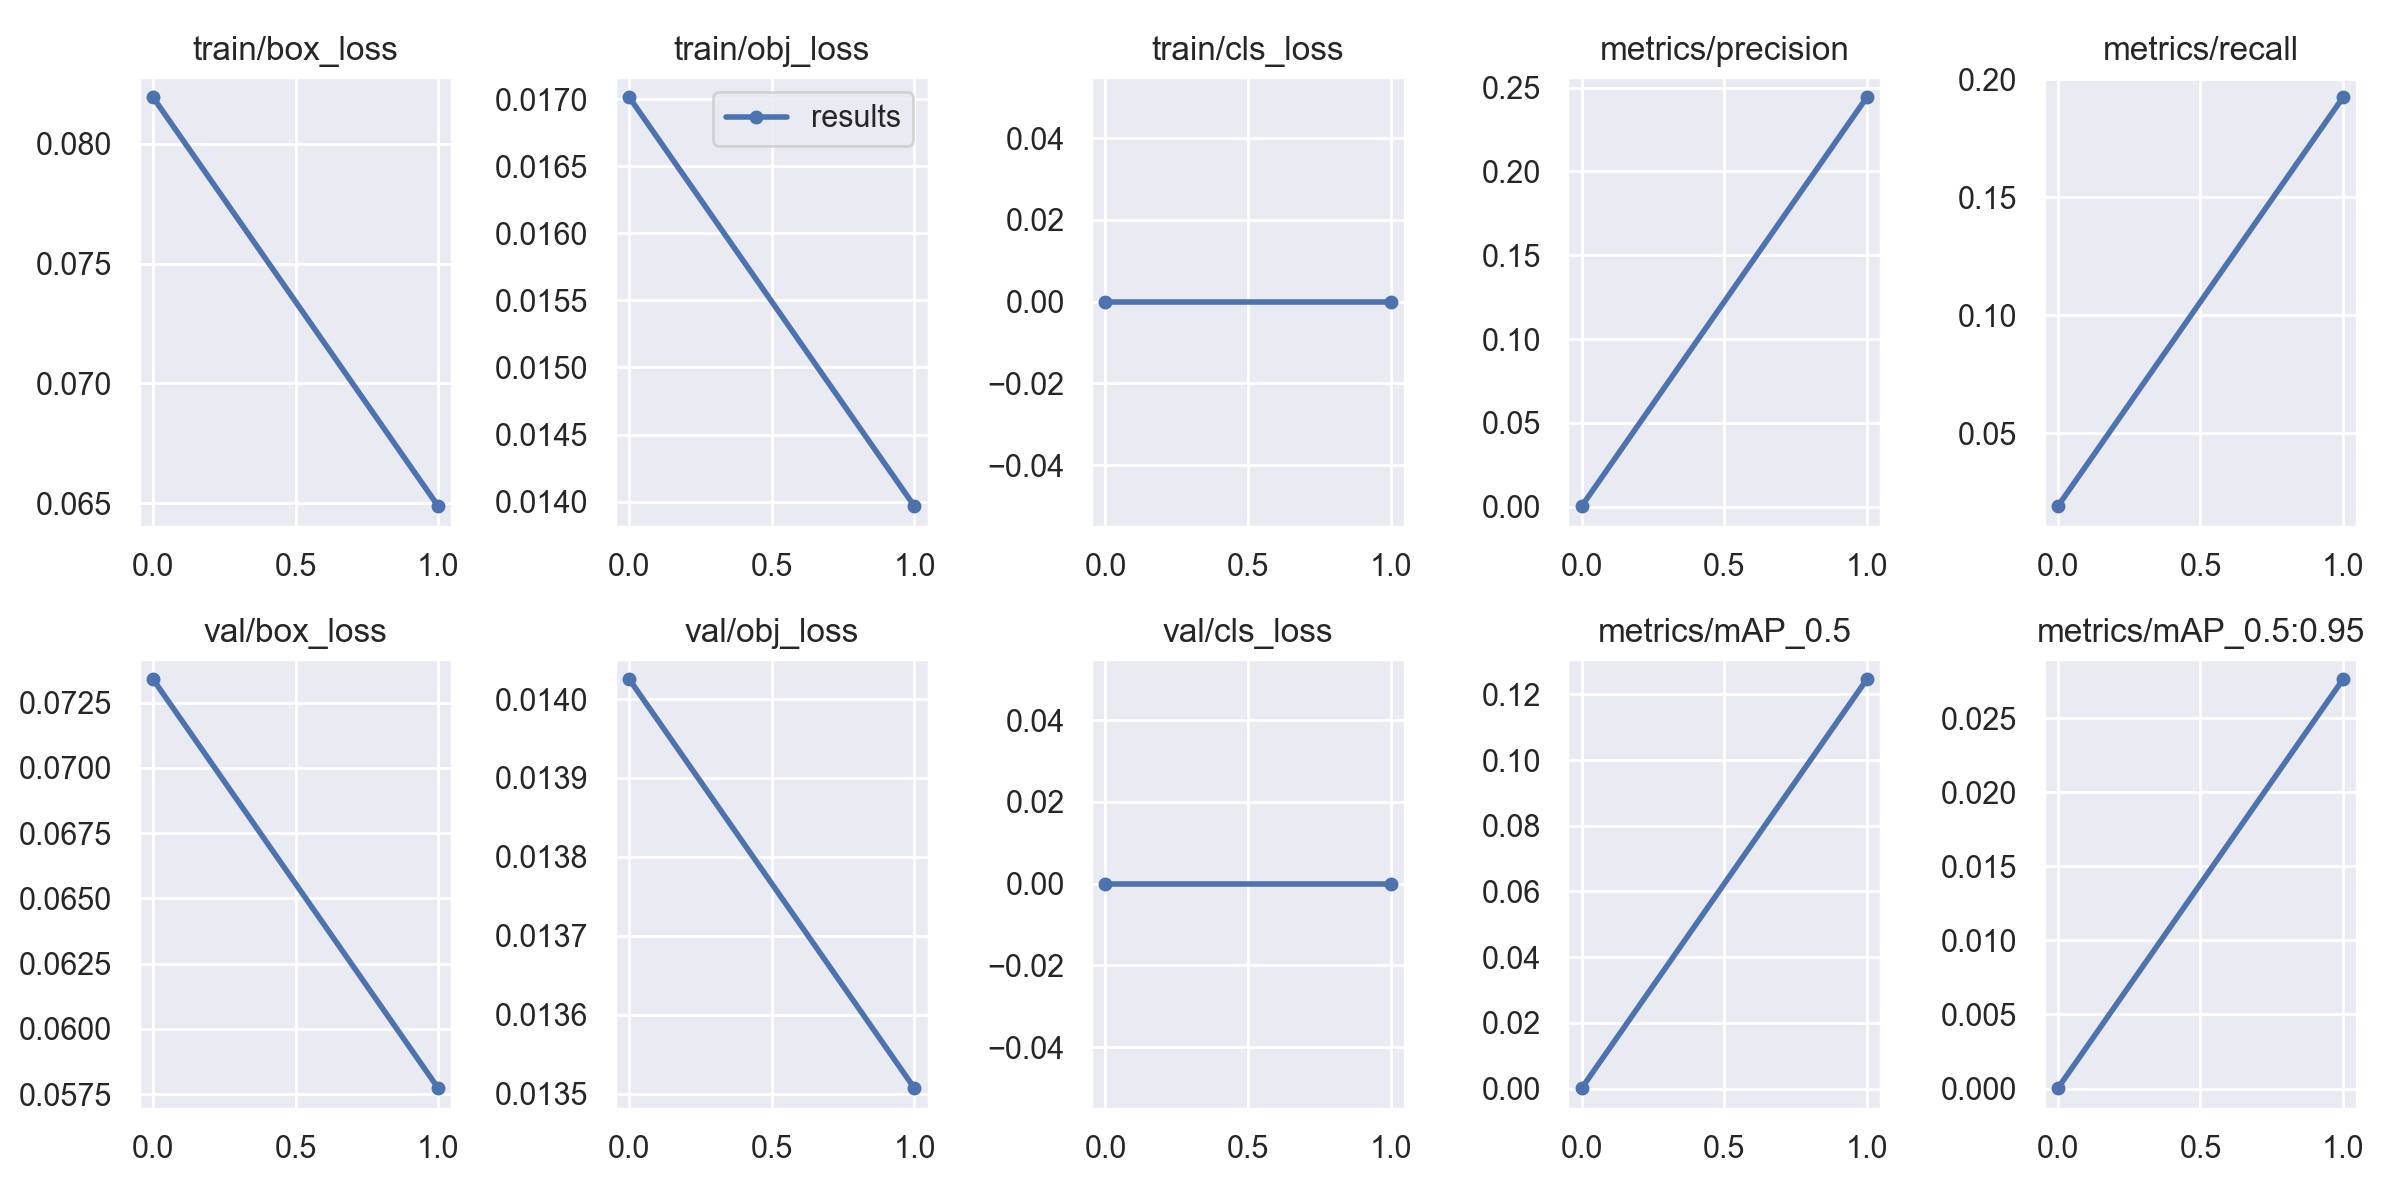

The table this chart was drawn from, first rows:
epoch, train/box_loss, train/obj_loss, train/cls_loss, metrics/precision, metrics/recall, metrics/mAP_0.5, metrics/mAP_0.5:0.95, val/box_loss, val/obj_loss, val/cls_loss, x/lr0, x/lr1, x/lr2
0, 0.08194, 0.01701, 0, 0.0002757, 0.01923, 0.000128, 2.4202e-05, 0.0734, 0.01402, 0, 0.003328, 0.003328, 0.07005
1, 0.06487, 0.01397, 0, 0.2443, 0.1923, 0.1246, 0.02764, 0.05773, 0.01351, 0, 0.003664, 0.003664, 0.03705
